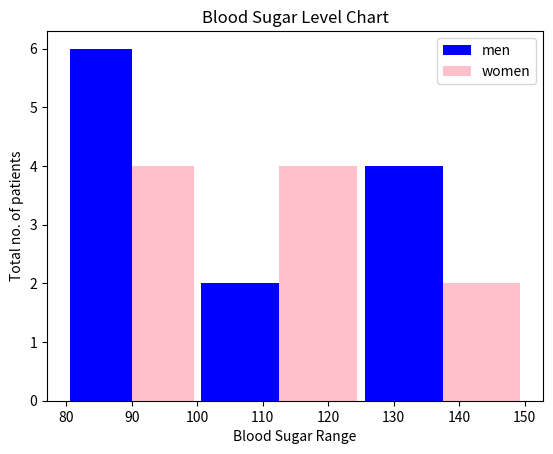

Source code (Python):
import matplotlib.pyplot as plt

blood_sugar_men = [113, 85, 90, 150, 149, 88, 93, 115, 135, 80, 77, 82, 129]
blood_sugar_women = [67, 98, 89, 120, 133, 150, 84, 69, 89, 79, 120, 112, 100]

type = [blood_sugar_men, blood_sugar_women]
colors = ['b', 'pink']
label = ['men', 'women']
bins = [80, 100, 125, 150]

plt.ylabel("Total no. of patients")
plt.xlabel("Blood Sugar Range")

# Diabetic blood_sugar range
# 80 - 100 = normal
# 100 - 125 = pre-diabetic
# above 125 = diabetic

plt.hist(type, bins=bins, rwidth=0.95, color=colors,
         label=label, orientation="vertical")

plt.title("Blood Sugar Level Chart")
plt.legend()
plt.show()